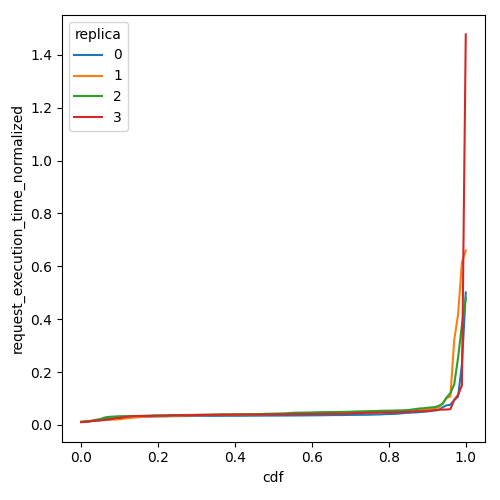

Values plotted in this chart, from the file beside it:
cdf, request_execution_time_normalized, replica
0.0, 0.01097, 0
0.01, 0.01226, 0
0.02, 0.01332, 0
0.03, 0.01466, 0
0.04, 0.01538, 0
0.05, 0.0175, 0
0.06, 0.02179, 0
0.07, 0.02439, 0
0.08, 0.0248, 0
0.09, 0.02542, 0
0.1, 0.02601, 0
0.11, 0.0266, 0
0.12, 0.02744, 0
0.13, 0.02881, 0
0.14, 0.02935, 0
0.15, 0.02946, 0
0.16, 0.03076, 0
0.17, 0.03126, 0
0.18, 0.03137, 0
0.19, 0.03177, 0
0.2, 0.03228, 0
0.21, 0.03233, 0
0.22, 0.03238, 0
0.23, 0.03262, 0
0.24, 0.03288, 0
0.25, 0.03309, 0
0.26, 0.03327, 0
0.27, 0.03342, 0
0.28, 0.03366, 0
0.29, 0.03388, 0
0.3, 0.03393, 0
0.31, 0.03404, 0
0.32, 0.03409, 0
0.33, 0.0341, 0
0.34, 0.03413, 0
0.35, 0.03415, 0
0.36, 0.03418, 0
0.37, 0.03428, 0
0.38, 0.03433, 0
0.39, 0.03438, 0
0.4, 0.03441, 0
0.41, 0.03445, 0
0.42, 0.0345, 0
0.43, 0.03461, 0
0.44, 0.03479, 0
0.45, 0.03483, 0
0.46, 0.03489, 0
0.47, 0.03503, 0
0.48, 0.03508, 0
0.49, 0.03514, 0
0.5, 0.03524, 0
0.51, 0.03525, 0
0.52, 0.0353, 0
0.53, 0.03536, 0
0.54, 0.03545, 0
0.55, 0.03551, 0
0.56, 0.03552, 0
0.57, 0.03556, 0
0.58, 0.03569, 0
0.59, 0.03598, 0
... 344 more rows
